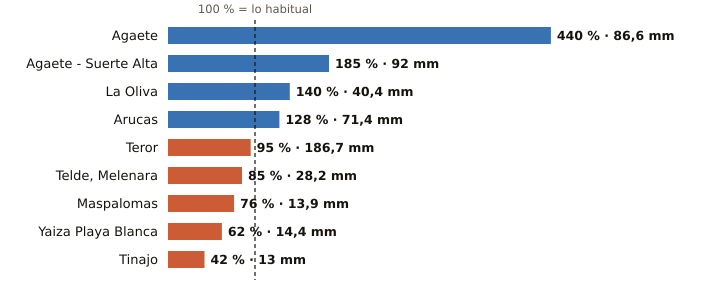

The file beside this chart, header and first rows:
estacion, provincia, indicativo, mm_otono, referencia_mm, pct, periodo_referencia, hasta, hora
Agaete, Las Palmas, C619X, 86.6, 19.7, 440, 2009-2025, 2026-11-26, 3
Agaete - Suerte Alta, Las Palmas, C668V, 92.0, 49.7, 185, 1991-2025, 2026-11-26, 2
La Oliva, Las Palmas, C258K, 40.4, 28.8, 140, 1991-2020, 2026-11-26, 4
Arucas, Las Palmas, C669B, 71.4, 55.6, 128, 2009-2025, 2026-11-26, 2
Teror, Las Palmas, C656V, 186.7, 196.4, 95, 1993-2025, 2026-11-26, 2
Telde, Melenara, Las Palmas, C649R, 28.2, 33.0, 85, 2009-2025, 2026-11-26, 3
Maspalomas, Las Palmas, C689E, 13.9, 18.2, 76, 1991-2020, 2026-11-26, 3
Yaiza Playa Blanca, Las Palmas, C019V, 14.4, 23.3, 62, 1991-2020, 2026-11-26, 2
Tinajo, Las Palmas, C048W, 13.0, 30.9, 42, 2010-2025, 2026-11-26, 2
